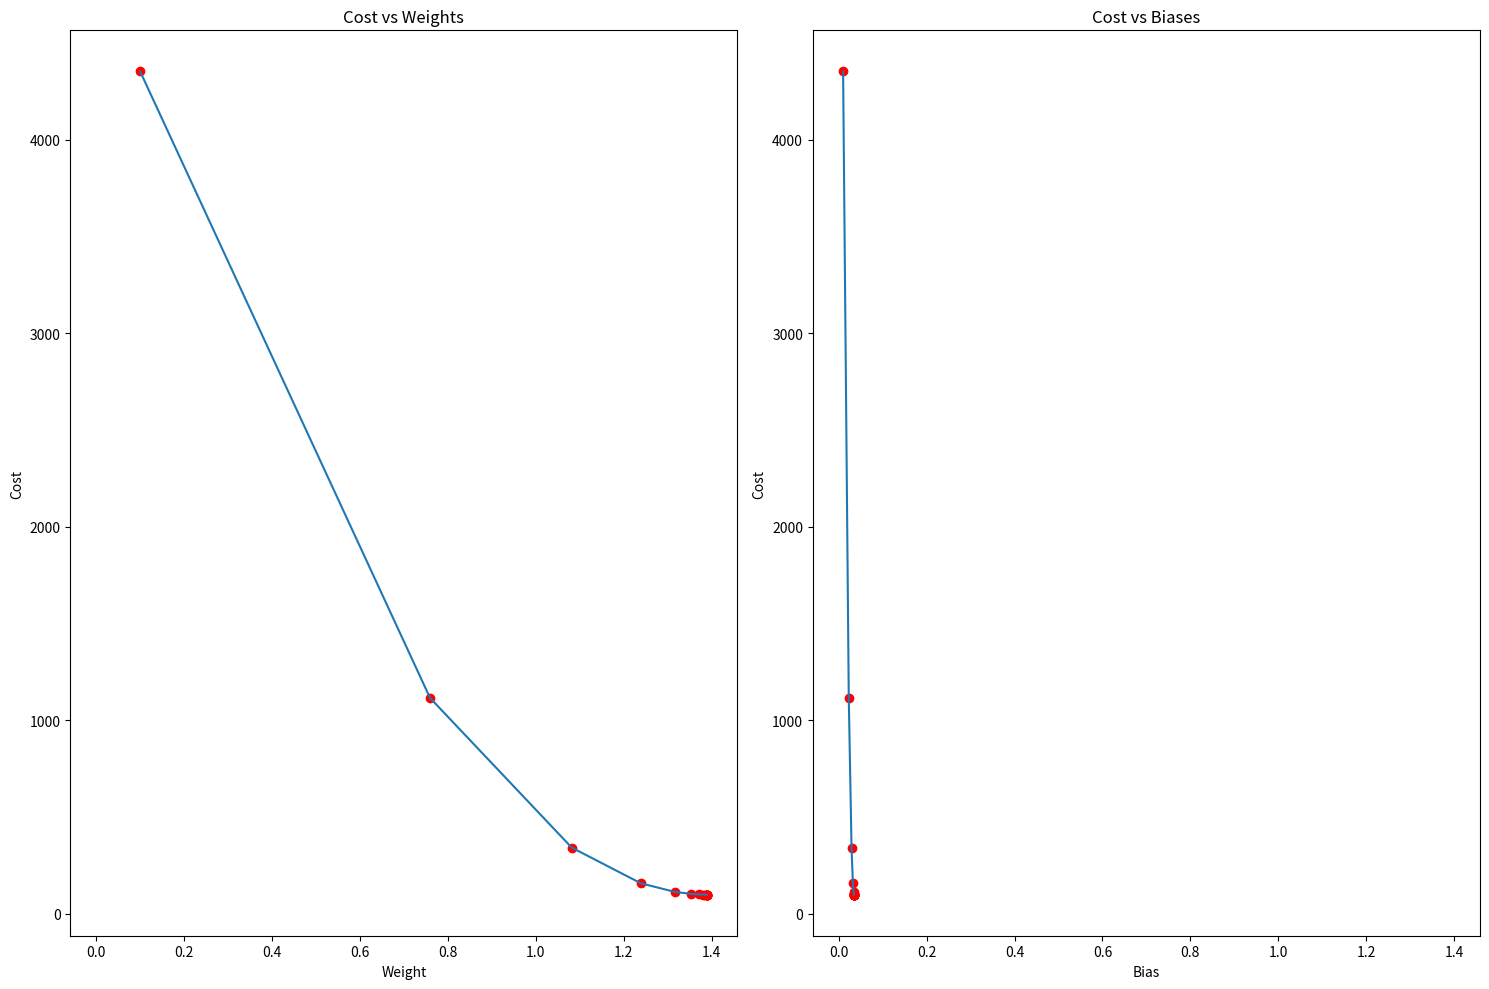
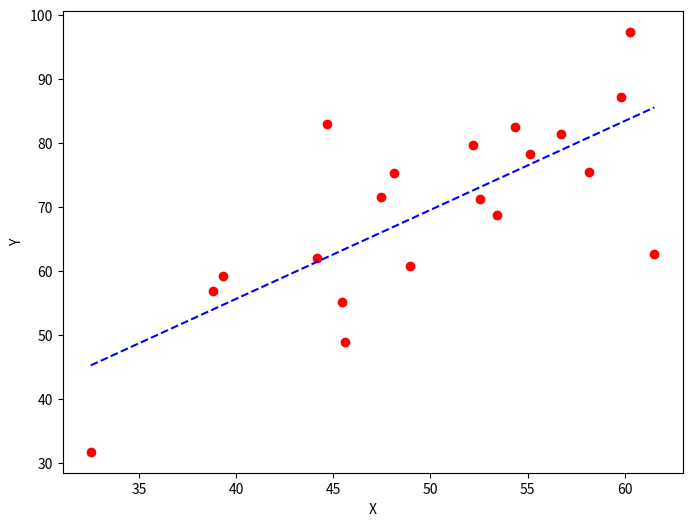

Here is the Python script that generated these plots, in order:
# Importing Libraries
import numpy as np
import matplotlib.pyplot as plt


def mean_squared_error(y_true, y_predicted):
    # Calculating the loss or cost
    cost = np.sum((y_true - y_predicted) ** 2) / len(y_true)
    return cost


# Gradient Descent Function
# Here iterations, learning_rate, stopping_threshold
# are hyperparameters that can be tuned
def gradient_descent(x, y, iterations=1000, learning_rate=0.0001,
                     stopping_threshold=1e-6):
    # Initializing weight, bias, learning rate and iterations
    current_weight = 0.1
    current_bias = 0.01
    iterations = iterations
    learning_rate = learning_rate
    n = float(len(x))

    costs = []
    weights = []
    biases = []
    previous_cost = None

    # Estimation of optimal parameters
    for i in range(iterations):

        # Making predictions
        y_predicted = (current_weight * x) + current_bias

        # Calculationg the current cost
        current_cost = mean_squared_error(y, y_predicted)

        # If the change in cost is less than or equal to
        # stopping_threshold we stop the gradient descent
        if previous_cost and abs(previous_cost - current_cost) <= stopping_threshold:
            break

        previous_cost = current_cost

        costs.append(current_cost)
        weights.append(current_weight)
        biases.append(current_bias)
        # Calculating the gradients
        weight_derivative = -(2 / n) * sum(x * (y - y_predicted))
        bias_derivative = -(2 / n) * sum(y - y_predicted)

        # Updating weights and bias
        current_weight = current_weight - (learning_rate * weight_derivative)
        current_bias = current_bias - (learning_rate * bias_derivative)

        # Printing the parameters for each 1000th iteration
        print(f"Iteration {i + 1}: Cost {current_cost}, Weight \
        {current_weight}, Bias {current_bias}")
    fig, axes = plt.subplots(1, 2, figsize=(15, 10), sharex=True)
    # # Visualizing the weights and cost at for all iterations
    # axes[0][0].figure(figsize=(8, 6))
    axes[0].plot(weights, costs)
    axes[0].scatter(weights, costs, marker='o', color='red')
    axes[0].set_title("Cost vs Weights")
    axes[0].set_ylabel("Cost")
    axes[0].set_xlabel("Weight")

    # # Visualizing the biases and cost at for all iterations
    axes[1].plot(biases, costs)
    axes[1].scatter(biases, costs, marker='o', color='red')
    axes[1].set_title("Cost vs Biases")
    axes[1].set_ylabel("Cost")
    axes[1].set_xlabel("Bias")
    plt.tight_layout()
    plt.show()
    return current_weight, current_bias


def main():
    # Y = wX + b
    # where w is the weight and b is the bias
    # Data
    X = np.array([32.50234527, 53.42680403, 61.53035803, 47.47563963, 59.81320787,
                  55.14218841, 52.21179669, 39.29956669, 48.10504169, 52.55001444,
                  45.41973014, 54.35163488, 44.1640495, 58.16847072, 56.72720806,
                  48.95588857, 44.68719623, 60.29732685, 45.61864377, 38.81681754])
    Y = np.array([31.70700585, 68.77759598, 62.5623823, 71.54663223, 87.23092513,
                  78.21151827, 79.64197305, 59.17148932, 75.3312423, 71.30087989,
                  55.16567715, 82.47884676, 62.00892325, 75.39287043, 81.43619216,
                  60.72360244, 82.89250373, 97.37989686, 48.84715332, 56.87721319])

    # Estimating weight and bias using gradient descent
    estimated_weight, eatimated_bias = gradient_descent(X, Y, iterations=2000)
    print(f"Estimated Weight: {estimated_weight}\nEstimated Bias: {eatimated_bias}")

    # Making predictions using estimated parameters
    Y_pred = estimated_weight * X + eatimated_bias

    # Plotting the regression line
    plt.figure(figsize=(8, 6))
    plt.scatter(X, Y, marker='o', color='red')
    plt.plot([min(X), max(X)], [min(Y_pred), max(Y_pred)], color='blue', markerfacecolor='red',
             markersize=10, linestyle='dashed')
    plt.xlabel("X")
    plt.ylabel("Y")
    plt.show()


if __name__ == "__main__":
    main()